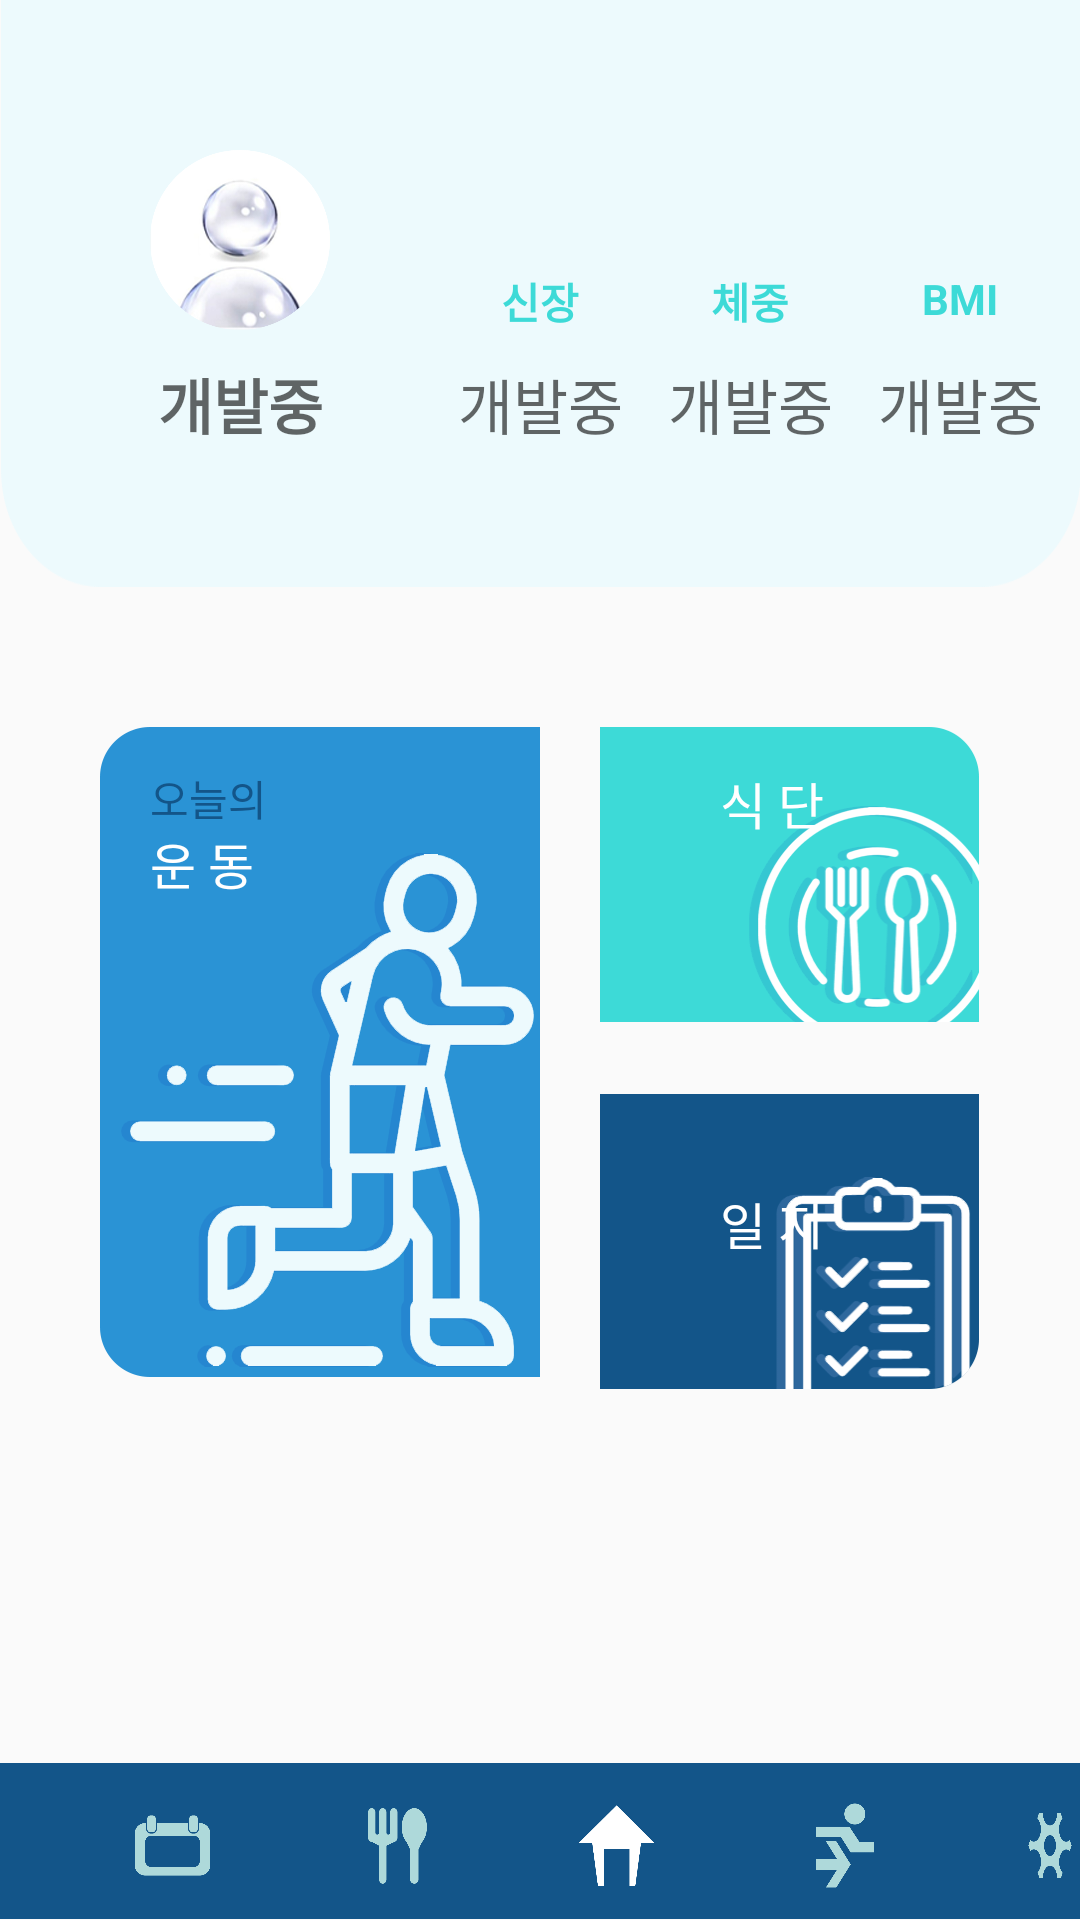

Reconstruct the res/layout file that produces this screen, plus the resources it refers to.
<!-- AndroidManifest.xml: application theme Theme.MyHealth_Final -->
<!-- res/layout/activity_main.xml -->
<?xml version="1.0" encoding="utf-8"?>
<LinearLayout xmlns:android="http://schemas.android.com/apk/res/android"
    xmlns:app="http://schemas.android.com/apk/res-auto"
    xmlns:tools="http://schemas.android.com/tools"
    android:layout_width="match_parent"
    android:layout_height="match_parent"
    android:orientation="vertical"
    tools:context=".MainActivity" >

    <RelativeLayout
        android:layout_width="match_parent"
        android:layout_weight="1.5"
        android:layout_height="0dp">

        <ImageView
            android:layout_width="match_parent"
            android:layout_height="match_parent"
            android:background="@drawable/top1" />

        <ImageView
            android:layout_width="60dp"
            android:layout_height="60dp"
            android:layout_marginLeft="50dp"
            android:layout_marginTop="50dp"
            android:background="@drawable/iconprofile" />

        <TextView
            android:layout_width="60dp"
            android:layout_height="30dp"
            android:layout_marginLeft="50dp"
            android:layout_marginTop="120dp"
            android:hint="개발중"
            android:id="@+id/name"
            android:textSize="20dp"
            android:textAlignment="center"
            android:textStyle="bold"
            android:textColor="#135589" />

        <TextView
            android:layout_width="60dp"
            android:layout_height="30dp"
            android:layout_marginLeft="150dp"
            android:layout_marginTop="90dp"
            android:text="신장"
            android:textAlignment="center"
            android:textStyle="bold"
            android:textColor="#3ddad7" />
        <TextView
            android:layout_width="60dp"
            android:layout_height="30dp"
            android:layout_marginLeft="150dp"
            android:layout_marginTop="120dp"
            android:id="@+id/tall"
            android:hint="개발중"
            android:textSize="20dp"
            android:textAlignment="center"
            android:textColor="#2a93d5" />

        <TextView
            android:layout_width="60dp"
            android:layout_height="30dp"
            android:layout_marginLeft="220dp"
            android:layout_marginTop="90dp"
            android:text="체중"
            android:textAlignment="center"
            android:textStyle="bold"

            android:textColor="#3ddad7" />
        <TextView
            android:layout_width="60dp"
            android:layout_height="30dp"
            android:layout_marginLeft="220dp"
            android:layout_marginTop="120dp"
            android:hint="개발중"
            android:id="@+id/weight"
            android:textSize="20dp"
            android:textAlignment="center"
            android:textColor="#2a93d5" />

        <TextView
            android:layout_width="60dp"
            android:layout_height="30dp"
            android:layout_marginLeft="290dp"
            android:layout_marginTop="90dp"
            android:text="BMI"
            android:textAlignment="center"
            android:textStyle="bold"
            android:textColor="#3ddad7" />
        <TextView
            android:layout_width="60dp"
            android:id="@+id/BMI"
            android:layout_height="30dp"
            android:layout_marginLeft="290dp"
            android:layout_marginTop="120dp"
            android:hint="개발중"
            android:textSize="20dp"
            android:textAlignment="center"
            android:textColor="#2a93d5" />

    </RelativeLayout>

    <RelativeLayout
        android:layout_width="match_parent"
        android:layout_weight="3"
        android:layout_height="0dp">

        <ImageButton
            android:id="@+id/btn1"
            android:layout_width="440px"
            android:layout_height="650px"
            android:layout_marginLeft="100px"
            android:layout_marginTop="140px"
            android:background="@drawable/main4" />
        <TextView
            android:layout_width="50dp"
            android:layout_height="20dp"
            android:layout_marginLeft="50dp"
            android:layout_marginTop="60dp"
            android:text="오늘의"
            android:textColor="#135589"/>
        <TextView
            android:layout_width="50dp"
            android:layout_height="30dp"
            android:layout_marginTop="80dp"
            android:layout_marginLeft="50dp"
            android:text="운 동"
            android:textSize="50px"
            android:textColor="#FFFFFF" />

        <ImageButton
            android:id="@+id/btn2"
            android:layout_width="380px"
            android:layout_height="295px"
            android:layout_marginLeft="60px"
            android:layout_marginTop="140px"
            android:layout_toRightOf="@+id/btn1"
            android:background="@drawable/main5" />
        <TextView
            android:layout_width="50dp"
            android:layout_height="30dp"
            android:layout_marginTop="60dp"
            android:layout_marginLeft="240dp"
            android:text="식 단"
            android:textSize="50px"
            android:textColor="#FFFFFF" />

        <ImageButton
            android:id="@+id/btn3"
            android:layout_width="380px"
            android:layout_height="295px"
            android:layout_toRightOf="@+id/btn1"
            android:layout_below="@+id/btn2"
            android:layout_marginTop="24dp"
            android:layout_marginLeft="60px"
            android:background="@drawable/main6" />
        <TextView
            android:layout_width="50dp"
            android:layout_height="30dp"
            android:layout_marginTop="200dp"
            android:layout_marginLeft="240dp"
            android:text="일 지"
            android:textSize="50px"
            android:textColor="#FFFFFF" />



    </RelativeLayout>

    <RelativeLayout
        android:layout_width="match_parent"
        android:layout_height="0dp"
        android:layout_weight="0.4"
        android:background="#135589"
        >


        <ImageButton
            android:id="@+id/cal"
            android:layout_width="35dp"
            android:layout_height="35dp"
            android:layout_marginTop="10dp"
            android:layout_marginLeft="40dp"
            android:background="@drawable/iconcalendar" />

        <ImageButton
            android:id="@+id/food"
            android:layout_width="35dp"
            android:layout_height="35dp"
            android:layout_marginTop="10dp"
            android:layout_marginLeft="115dp"
            android:background="@drawable/iconfood" />

        <ImageButton
            android:id="@+id/home"
            android:layout_width="35dp"
            android:layout_height="35dp"
            android:layout_marginLeft="188dp"
            android:layout_marginTop="10dp"
            android:background="@drawable/iconhome" />

        <ImageButton
            android:id="@+id/health"
            android:layout_width="35dp"
            android:layout_height="35dp"
            android:layout_marginTop="10dp"
            android:layout_marginLeft="265dp"
            android:background="@drawable/iconhealth" />

        <ImageButton
            android:id="@+id/setting"
            android:layout_width="35dp"
            android:layout_height="35dp"
            android:layout_marginLeft="340dp"
            android:layout_marginTop="10dp"
            android:background="@drawable/iconsettings" />


    </RelativeLayout>

</LinearLayout>
<!-- resources referenced by this layout -->
<resources>
  <!-- drawable iconcalendar: png bitmap (drawable-v24, 5773 bytes) -->
  <!-- drawable iconfood: png bitmap (drawable-v24, 7639 bytes) -->
  <!-- drawable iconhealth: png bitmap (drawable-v24, 6867 bytes) -->
  <!-- drawable iconhome: png bitmap (drawable-v24, 5626 bytes) -->
  <!-- drawable iconprofile: png bitmap (drawable-v24, 97130 bytes) -->
  <!-- drawable iconsettings: png bitmap (drawable-v24, 12455 bytes) -->
  <!-- drawable main4: png bitmap (drawable-v24, 29504 bytes) -->
  <!-- drawable main5: png bitmap (drawable-v24, 24433 bytes) -->
  <!-- drawable main6: png bitmap (drawable-v24, 14721 bytes) -->
  <!-- drawable top1: png bitmap (drawable-v24, 5844 bytes) -->
  <style name="Theme.MyHealth_Final" parent="Theme.AppCompat.DayNight.DarkActionBar">
          
          <item name="windowNoTitle">true</item>
          <item name="colorPrimary">@color/purple_500</item>
          <item name="colorPrimaryVariant">@color/purple_700</item>
          <item name="colorOnPrimary">@color/white</item>
          
          <item name="colorSecondary">@color/teal_200</item>
          <item name="colorSecondaryVariant">@color/teal_700</item>
          <item name="colorOnSecondary">@color/black</item>
          
          <item name="android:statusBarColor">?attr/colorPrimaryVariant</item>
          
      </style>
  <!-- not gathered from this repository: default colours our renderer supplied (Android Studio template values) -->
  <color name="purple_500">#FF6200EE</color>
  <color name="purple_700">#FF3700B3</color>
  <color name="teal_200">#FF03DAC5</color>
  <color name="teal_700">#FF018786</color>
  <color name="black">#FF000000</color>
  <color name="white">#FFFFFFFF</color>
</resources>
